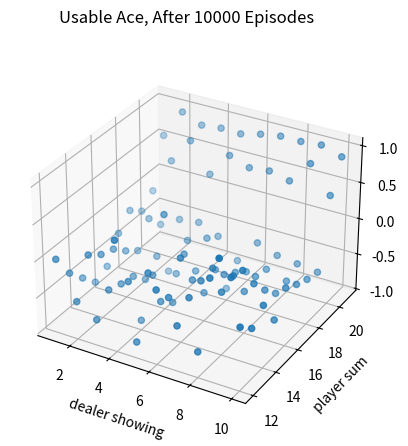
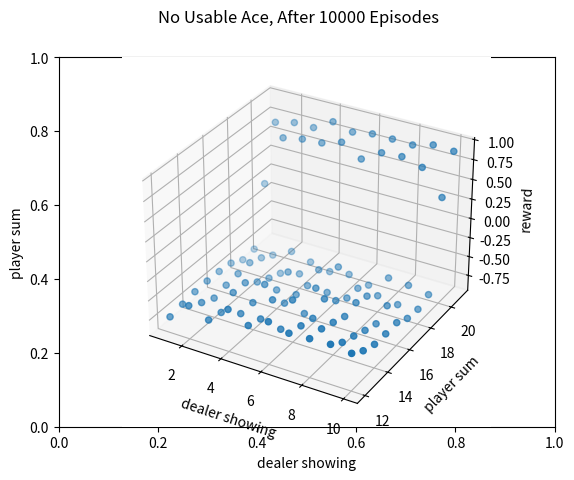
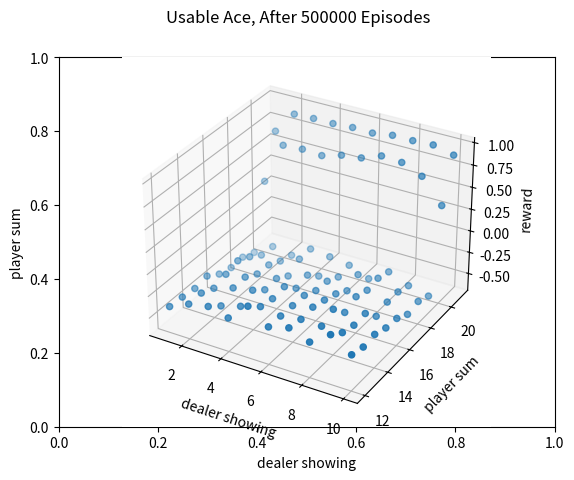
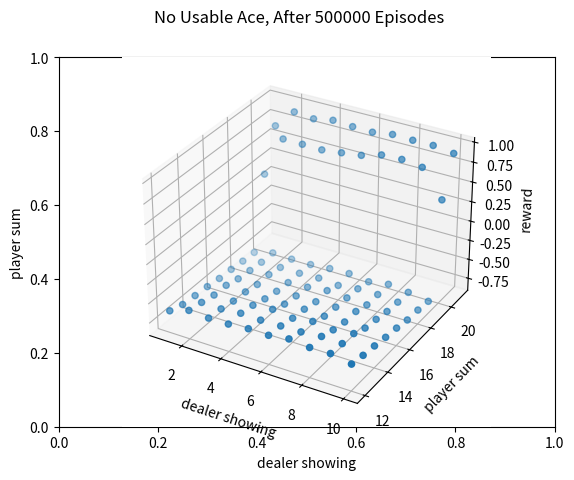

Here is the Python script that generated these plots, in order:
'''
Reference: https://github.com/ShangtongZhang/reinforcement-learning-an-introduction/blob/master/chapter05/Blackjack.py
'''
import numpy as np
import matplotlib.pyplot as plt
from mpl_toolkits.mplot3d import Axes3D

# some golbal parameter

'''
def two actions in the game.
    ACTION_HIT: means the player ask another cards;
    ACTION_STAND: means he stops get cards(sticks).
'''
ACTION_HIT = 0
ACTION_STAND = 1  # strike
actions = [ACTION_HIT, ACTION_STAND]
figureIndex = 0

'''
init players policy,def his value function is v(s): 
    if v(s) in [12,20),he will hit;
    if v(s) == 20 or v(s)== 21,he will strike;
    if v(s) < 12, he will hit a card automatically.
'''
player_policy = np.zeros(22)
for i in range(12, 20):
    player_policy[i] = ACTION_HIT
player_policy[20] = ACTION_STAND
player_policy[21] = ACTION_STAND

'''
init dealer policy,def his value function is v(s): 
    if v(s) in [12,17),he will hit;
    if v(s) in [17,22),he will strike;
'''
dealer_policy = np.zeros(22)
for i in range(12, 17):
    dealer_policy[i] = ACTION_HIT
for i in range(17, 22):
    dealer_policy[i] = ACTION_STAND


def target_policy_player(player_use_Ace_as_11, player_sum, dealerCard):
    '''
        get target policy of player
    :param player_sum: the sum of cards in player's hand
    :return: the player_policy when he has player_sum cards
    '''
    return player_policy[player_sum]


def behavior_player(player_use_Ace_as_11, player_sum, dealerCard):
    '''
        player has 50% probability to hit and 50% to stand
    :return: ACTION_HIT or ACTION_STAND
    '''
    if np.random.binomial(1, 0.5) == 1:
        return ACTION_STAND
    return ACTION_HIT


def get_a_card():
    '''
        randomly get a new card
    :return: a number in [1,10]
    '''
    card = np.random.randint(1, 14)
    card = min(card, 10)
    return card


def play(player_policy_FN, initial_state=None, initial_actions=None):
    '''
          simulate a Blackjack game.
    :param player_policy_FN: the specify policy that player choose.
    :param initial_state: a list :
                            [whether players has use Ace as 11,
                            the sum of player's cards,
                             one card of dealer]
    :param initial_actions: the initial action
    :return: state: just like initial_state;
    :return: reward: win:+1;    lose:-1;    draw:0;
    :return: palyer_trajectory: Monte Carlo trajectory of this Blackjack game.
    '''
    player_sum = 0
    player_trajectory = []
    player_use_Ace_as_11 = False  # player_use Ace as 11 when TRUE; as 1 when FALSE;
    dealer_card_1 = 0
    dealer_card_2 = 0
    dealer_use_Ace_as_11 = False
    if initial_state is None:
        # no initial state means using a random initial state.
        number_of_Ace = 0

        # init player's cards
        while player_sum < 12:
            # always get a card if sum<12
            card = get_a_card()

            # if get a Ace, use it as 11 at first.
            if card == 1:
                number_of_Ace = number_of_Ace + 1
                card = 11
                player_use_Ace_as_11 = True
            player_sum = player_sum + card

        if player_sum > 21:
            # if player_sum>21,he must hold at least 1 Ace(maybe 2 Aces),
            #   and he use Ace as 1 rather than 11.
            player_sum = player_sum - 10
            if number_of_Ace == 1:  # he only has 1 Ace
                player_use_Ace_as_11 = False

        # init two cards of dealer, and show the first to player.
        dealer_card_1 = get_a_card()
        dealer_card_2 = get_a_card()
    else:
        # use the specified initial state
        player_use_Ace_as_11 = initial_state[0]
        player_sum = initial_state[1]
        dealer_card_1 = initial_state[2]
        dealer_card_2 = get_a_card()

    # init the state of this game
    state = [player_use_Ace_as_11, player_sum, dealer_card_1]

    # init dealer's sum
    dealer_sum = 0
    if dealer_card_1 == 1 and dealer_card_2 != 1:
        dealer_sum = dealer_sum + 11 + dealer_card_2
        dealer_use_Ace_as_11 = True
    elif dealer_card_1 != 1 and dealer_card_2 == 1:
        dealer_sum = dealer_sum + dealer_card_1 + 11
        dealer_use_Ace_as_11 = True
    elif dealer_card_1 == 1 and dealer_card_2 == 1:
        dealer_sum = dealer_sum + 1 + 11
        dealer_use_Ace_as_11 = True
    else:
        dealer_sum = dealer_card_1 + dealer_card_2
        dealer_use_Ace_as_11 = False

    # start game:
    # player's turn
    while True:
        if initial_actions is not None:
            action = initial_actions
            initial_actions = None
        else:
            action = player_policy_FN(player_use_Ace_as_11, player_sum, dealer_card_1)

        # tracking player's trajectory
        player_trajectory.append([action, (player_use_Ace_as_11, player_sum, dealer_card_1)])
        if action == ACTION_STAND:
            break
        else:
            player_sum = player_sum + get_a_card()
            # player hits

        # if player busts
        if player_sum > 21:
            # if player has a Ace,use it as 1
            if player_use_Ace_as_11 == True:
                player_sum = player_sum - 10
                player_use_Ace_as_11 = False
            else:
                # player loses
                return state, -1, player_trajectory

    # dealer's turn
    while True:
        # get action based on current state in dealer_policy[sum]
        action = dealer_policy[dealer_sum]
        if action == ACTION_STAND:
            break
        else:
            dealer_sum = dealer_sum + get_a_card()
            # dealer hits, get a new card

        # if dealer busts
        if dealer_sum > 21:
            # just like player, use Ace as 1 rather than 11.
            if dealer_use_Ace_as_11 == True:
                dealer_sum = dealer_sum - 10
                dealer_use_Ace_as_11 = False
            else:
                # dealer lose this game
                return state, 1, player_trajectory

    # both dealer and player strike,and both of them less than 21.
    # compare player_sum and dealer_sum,the bigger is winner.
    if player_sum > dealer_sum:
        return state, 1, player_trajectory
    if player_sum < dealer_sum:
        return state, -1, player_trajectory
    if player_sum == dealer_sum:
        return state, 0, player_trajectory


def monte_carlo_on_policy(n_eposodes):
    '''
        Monte Carlo Method with on policy;
    :param n_eposodes:
    :return:
    '''
    statesUsableAce = np.zeros((10, 10))
    # initialze counts to 1 to avoid 0 being divided
    statesUsableAceCount = np.ones((10, 10))
    statesNoUsableAce = np.zeros((10, 10))
    # initialze counts to 1 to avoid 0 being divided
    statesNoUsableAceCount = np.ones((10, 10))
    for i in range(n_eposodes):
        state, reward, trajectory = play(target_policy_player)
        state[1] = state[1] - 12
        state[2] = state[2] - 1
        if state[0]:
            # player use Ace as 11
            statesUsableAceCount[state[1], state[2]] += 1
            statesUsableAce[state[1], state[2]] += reward
        else:
            statesNoUsableAceCount[state[1], state[2]] += 1
            statesNoUsableAce[state[1], state[2]] += reward
    return statesUsableAce / statesUsableAceCount, statesNoUsableAce / statesNoUsableAceCount


def prettyPrint(data, tile, zlabel='reward'):
    '''
        draw a 3D plot figure
    :param data:
    :param tile:
    :param zlabel:
    :return:
    '''
    global figureIndex
    fig = plt.figure(figureIndex)
    figureIndex += 1
    fig.suptitle(tile)
    ax = fig.add_subplot(111, projection='3d')
    axisX = []
    axisY = []
    axisZ = []
    # DX = []
    # DY = []
    for i in range(12, 22):
        for j in range(1, 11):
            axisX.append(i)
            axisY.append(j)
            axisZ.append(data[i - 12, j - 1])
            # if data[i - 12, j - 1] == 0:
            #     DX.append(i)
            #     DY.append(j)
    ax.scatter(axisY, axisX, axisZ)
    ax.set_ylabel('player sum')
    ax.set_xlabel('dealer showing')
    ax.set_zlabel(zlabel)
    plt.figure()
    plt.xlabel('dealer showing')
    plt.ylabel('player sum')
    # for i in range(len(DX)):
    #     plt.scatter(DY[i],DX[i])
    # plt.xlim(0,11)
    # plt.ylim(10,22)
    # plt.show()


def onPolicy():
    '''
        run a monte carlo method
    :return:
    '''
    statesUsableAce1, statesNoUsableAce1 = monte_carlo_on_policy(10000)
    statesUsableAce2, statesNoUsableAce2 = monte_carlo_on_policy(500000)
    # iterative Blackjack with 10000 rounds or 500000 rounds.
    prettyPrint(statesUsableAce1, 'Usable Ace, After 10000 Episodes')
    prettyPrint(statesNoUsableAce1, 'No Usable Ace, After 10000 Episodes')
    prettyPrint(statesUsableAce2, 'Usable Ace, After 500000 Episodes')
    prettyPrint(statesNoUsableAce2, 'No Usable Ace, After 500000 Episodes')
    plt.show()


def monteCarloOffPolicy(nEpisodes):
    initialState = [True, 13, 2]
    sumOfImportanceRatio = [0]
    sumOfRewards = [0]
    for i in range(0, nEpisodes):
        state, reward, playerTrajectory = play(behavior_player, initial_state=initialState)

        # get the importance ratio
        importanceRatioAbove = 1.0
        importanceRatioBelow = 1.0
        for action, (usableAce, playerSum, dealerCard) in playerTrajectory:
            if action == target_policy_player(usableAce, playerSum, dealerCard):
                importanceRatioBelow *= 0.5
            else:
                importanceRatioAbove = 0.0
                break
        # just like on-policy iterative this game
        importanceRatio = importanceRatioAbove / importanceRatioBelow
        sumOfImportanceRatio.append(sumOfImportanceRatio[-1] + importanceRatio)
        sumOfRewards.append(sumOfRewards[-1] + reward * importanceRatio)
    del sumOfImportanceRatio[0]
    del sumOfRewards[0]

    sumOfRewards = np.asarray(sumOfRewards)
    sumOfImportanceRatio = np.asarray(sumOfImportanceRatio)
    ordinarySampling = sumOfRewards / np.arange(1, nEpisodes + 1)

    with np.errstate(divide='ignore', invalid='ignore'):  # avoid dividing 0
        weightedSampling = np.where(sumOfImportanceRatio != 0, sumOfRewards / sumOfImportanceRatio, 0)

    return ordinarySampling, weightedSampling


def offPolicy():
    trueValue = -0.27726
    nEpisodes = 10000
    nRuns = 100
    ordinarySampling = np.zeros(nEpisodes)
    weightedSampling = np.zeros(nEpisodes)
    for i in range(0, nRuns):
        ordinarySampling_, weightedSampling_ = monteCarloOffPolicy(nEpisodes)
        # get the squared error
        ordinarySampling += np.power(ordinarySampling_ - trueValue, 2)
        weightedSampling += np.power(weightedSampling_ - trueValue, 2)
    ordinarySampling /= nRuns
    weightedSampling /= nRuns
    # draw fig 5.4
    axisX = np.log10(np.arange(1, nEpisodes + 1))
    plt.plot(axisX, ordinarySampling, label='Ordinary Importance Sampling')
    plt.plot(axisX, weightedSampling, label='Weighted Importance Sampling')
    plt.xlabel('Episodes')
    plt.ylabel('Mean square error')
    plt.ylim(0, 4)
    plt.legend()
    plt.show()


def monteCarloES(nEpisodes):
    # (playerSum, dealerCard, usableAce, action)
    stateActionValues = np.zeros((10, 10, 2, 2))
    # initialze counts to 1 to avoid division by 0
    stateActionPairCount = np.ones((10, 10, 2, 2))

    # behavior policy is greedy
    def behaviorPolicy(usableAce, playerSum, dealerCard):
        usableAce = int(usableAce)
        playerSum -= 12
        dealerCard -= 1
        # get argmax of the average returns(s, a)
        values_ = stateActionValues[playerSum, dealerCard, usableAce, :] / stateActionPairCount[playerSum, dealerCard,
                                                                           usableAce, :]
        return np.random.choice([action_ for action_, value_ in enumerate(values_) if value_ == np.max(values_)])

    # play for several episodes
    for episode in range(nEpisodes):
        if episode % 1000 == 0:
            print('episode:', episode)
        # for each episode, use a randomly initialized state and action
        initialState = [bool(np.random.choice([0, 1])),
                        np.random.choice(range(12, 22)),
                        np.random.choice(range(1, 11))]
        initialAction = np.random.choice(actions)
        _, reward, trajectory = play(behaviorPolicy, initialState, initialAction)
        for action, (usableAce, playerSum, dealerCard) in trajectory:
            usableAce = int(usableAce)
            playerSum -= 12
            dealerCard -= 1
            # update values of state-action pairs
            stateActionValues[playerSum, dealerCard, usableAce, action] += reward
            stateActionPairCount[playerSum, dealerCard, usableAce, action] += 1

    return stateActionValues / stateActionPairCount


def monte_carlo_exploring_starts():
    stateActionValues = monteCarloES(500000)
    stateValueUsableAce = np.zeros((10, 10))
    stateValueNoUsableAce = np.zeros((10, 10))
    # get the optimal policy
    actionUsableAce = np.zeros((10, 10), dtype='int')
    actionNoUsableAce = np.zeros((10, 10), dtype='int')
    for i in range(10):
        for j in range(10):
            stateValueNoUsableAce[i, j] = np.max(stateActionValues[i, j, 0, :])
            stateValueUsableAce[i, j] = np.max(stateActionValues[i, j, 1, :])
            actionNoUsableAce[i, j] = np.argmax(stateActionValues[i, j, 0, :])
            actionUsableAce[i, j] = np.argmax(stateActionValues[i, j, 1, :])
    prettyPrint(stateValueUsableAce, 'Optimal state value with usable Ace')
    prettyPrint(stateValueNoUsableAce, 'Optimal state value with no usable Ace')
    prettyPrint(actionUsableAce, 'Optimal policy with usable Ace', 'Action (0 Hit, 1 Stick)')
    prettyPrint(actionNoUsableAce, 'Optimal policy with no usable Ace', 'Action (0 Hit, 1 Stick)')
    plt.show()


onPolicy()
# monte_carlo_exploring_starts()
# offPolicy()
